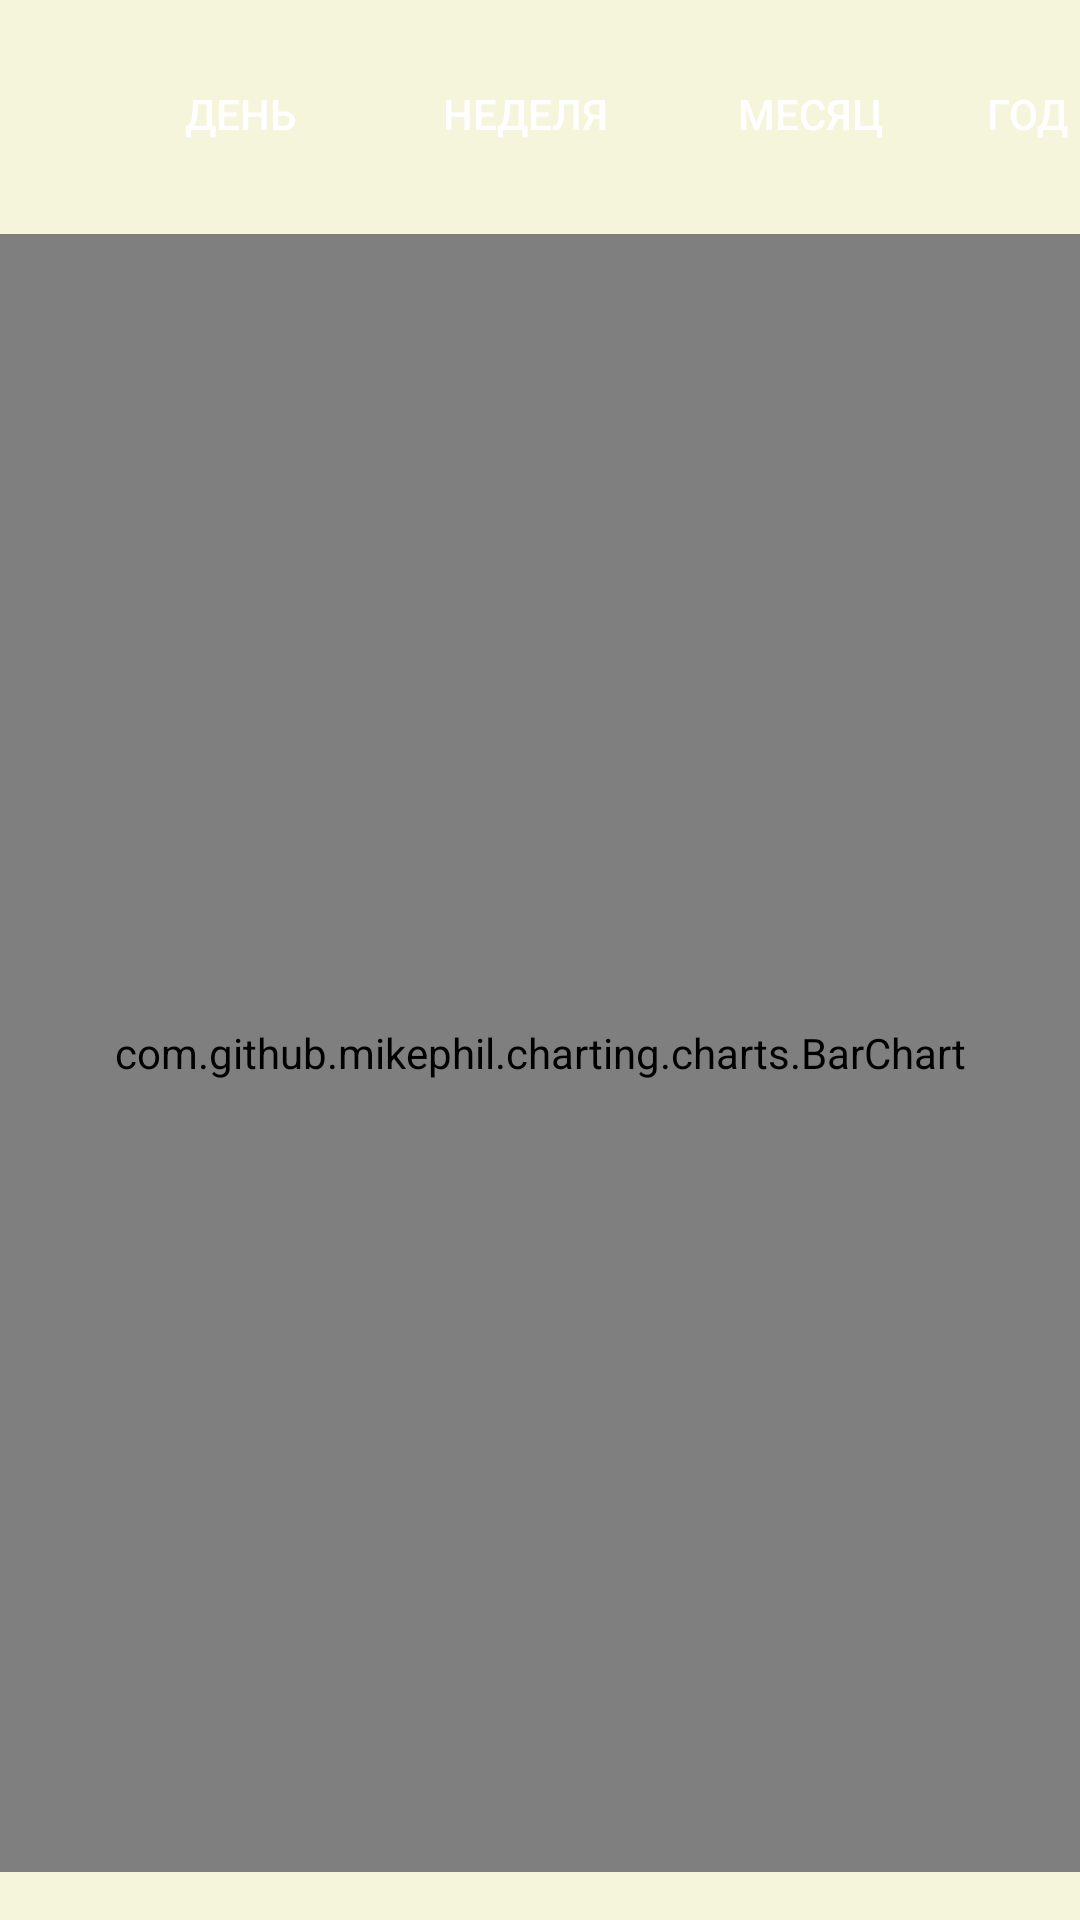

The Android layout XML behind this screen, and the referenced resources:
<!-- AndroidManifest.xml: application theme Theme.AppCompat -->
<!-- res/layout/fragment_show_medicines_statistic.xml -->
<RelativeLayout xmlns:android="http://schemas.android.com/apk/res/android"
    xmlns:app="http://schemas.android.com/apk/res-auto"
    android:background="@color/beige"
    android:layout_width="match_parent"
    android:layout_height="match_parent">

    <ImageView
        android:id="@+id/showStatisticBackButton"
        android:layout_width="wrap_content"
        android:layout_height="wrap_content"
        android:layout_alignParentStart="true"
        android:layout_alignParentTop="true"
        android:layout_marginStart="10dp"
        android:layout_marginTop="26dp"
        android:src="@drawable/ic_back_button"
        app:layout_constraintStart_toStartOf="parent"
        app:layout_constraintTop_toTopOf="parent"
        app:tint="@color/black" />

    <Button
        android:id="@+id/btn_day"
        android:layout_width="80dp"
        android:layout_height="wrap_content"
        android:background="@drawable/rounded10_bg"
        android:backgroundTint="@color/blue"
        android:layout_alignParentTop="true"
        android:layout_marginStart="40dp"
        android:layout_marginTop="14dp"
        android:text="@string/day" />

    <Button
        android:id="@+id/btn_week"
        android:layout_width="80dp"
        android:layout_height="wrap_content"
        android:background="@drawable/rounded10_bg"
        android:backgroundTint="@color/blue"
        android:layout_alignTop="@+id/btn_day"
        android:layout_marginStart="15dp"
        android:layout_toEndOf="@+id/btn_day"
        android:text="@string/week" />

    <Button
        android:id="@+id/btn_month"
        android:layout_width="80dp"
        android:layout_height="wrap_content"
        android:text="@string/month"
        android:background="@drawable/rounded10_bg"
        android:backgroundTint="@color/blue"
        android:layout_alignTop="@+id/btn_week"
        android:layout_toEndOf="@+id/btn_week"
        android:layout_marginStart="15dp" />

    <Button
        android:id="@+id/btn_year"
        android:layout_width="80dp"
        android:layout_height="wrap_content"
        android:text="@string/year"
        android:layout_alignTop="@+id/btn_month"
        android:background="@drawable/rounded10_bg"
        android:backgroundTint="@color/blue"
        android:layout_toEndOf="@+id/btn_month"
        android:layout_marginStart="15dp" />

    <com.github.mikephil.charting.charts.BarChart
        android:id="@+id/bar_chart"
        android:layout_width="match_parent"
        android:layout_height="580dp"
        android:layout_below="@+id/btn_day"
        android:layout_marginTop="16dp"
        android:layout_marginBottom="16dp" />

    <TextView
        android:id="@+id/overallTablets"
        android:layout_width="wrap_content"
        android:layout_height="wrap_content"
        android:layout_alignParentStart="true"
        android:layout_alignParentEnd="true"
        android:layout_alignParentBottom="true"
        android:layout_marginStart="15dp"
        android:layout_marginEnd="63dp"
        android:layout_marginBottom="25dp"
        android:text=" "
        android:textColor="@color/blue"
        android:textSize="20sp"
        android:textStyle="bold" />
</RelativeLayout>
<!-- resources referenced by this layout -->
<resources>
  <color name="beige">#f5f5dc</color>
  <color name="black">#FF000000</color>
  <color name="blue">#03045e</color>
  <string name="day">День</string>
  <string name="month">Месяц</string>
  <string name="week">Неделя</string>
  <string name="year">Год</string>
</resources>
